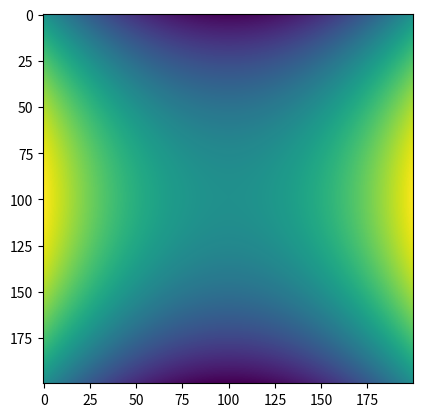

Here is the Python script that generated this plot:
#!/usr/bin/env python3
# -*- coding: utf-8 -*-
"""
Created on Sat Aug 25 18:59:28 2018

@author: grahamcooke
"""

import matplotlib
import matplotlib.pyplot as plt
import numpy as np


x = np.arange(-10, 10, 0.1) + np.zeros((200, 1))

y = x.T[::-1]

x = x.ravel()
y = y.ravel()

z = x**2 - y**2

z = z.reshape(200,200)

print(z.shape)

fig, ax = plt.subplots()
ax.imshow(z)

plt.show()